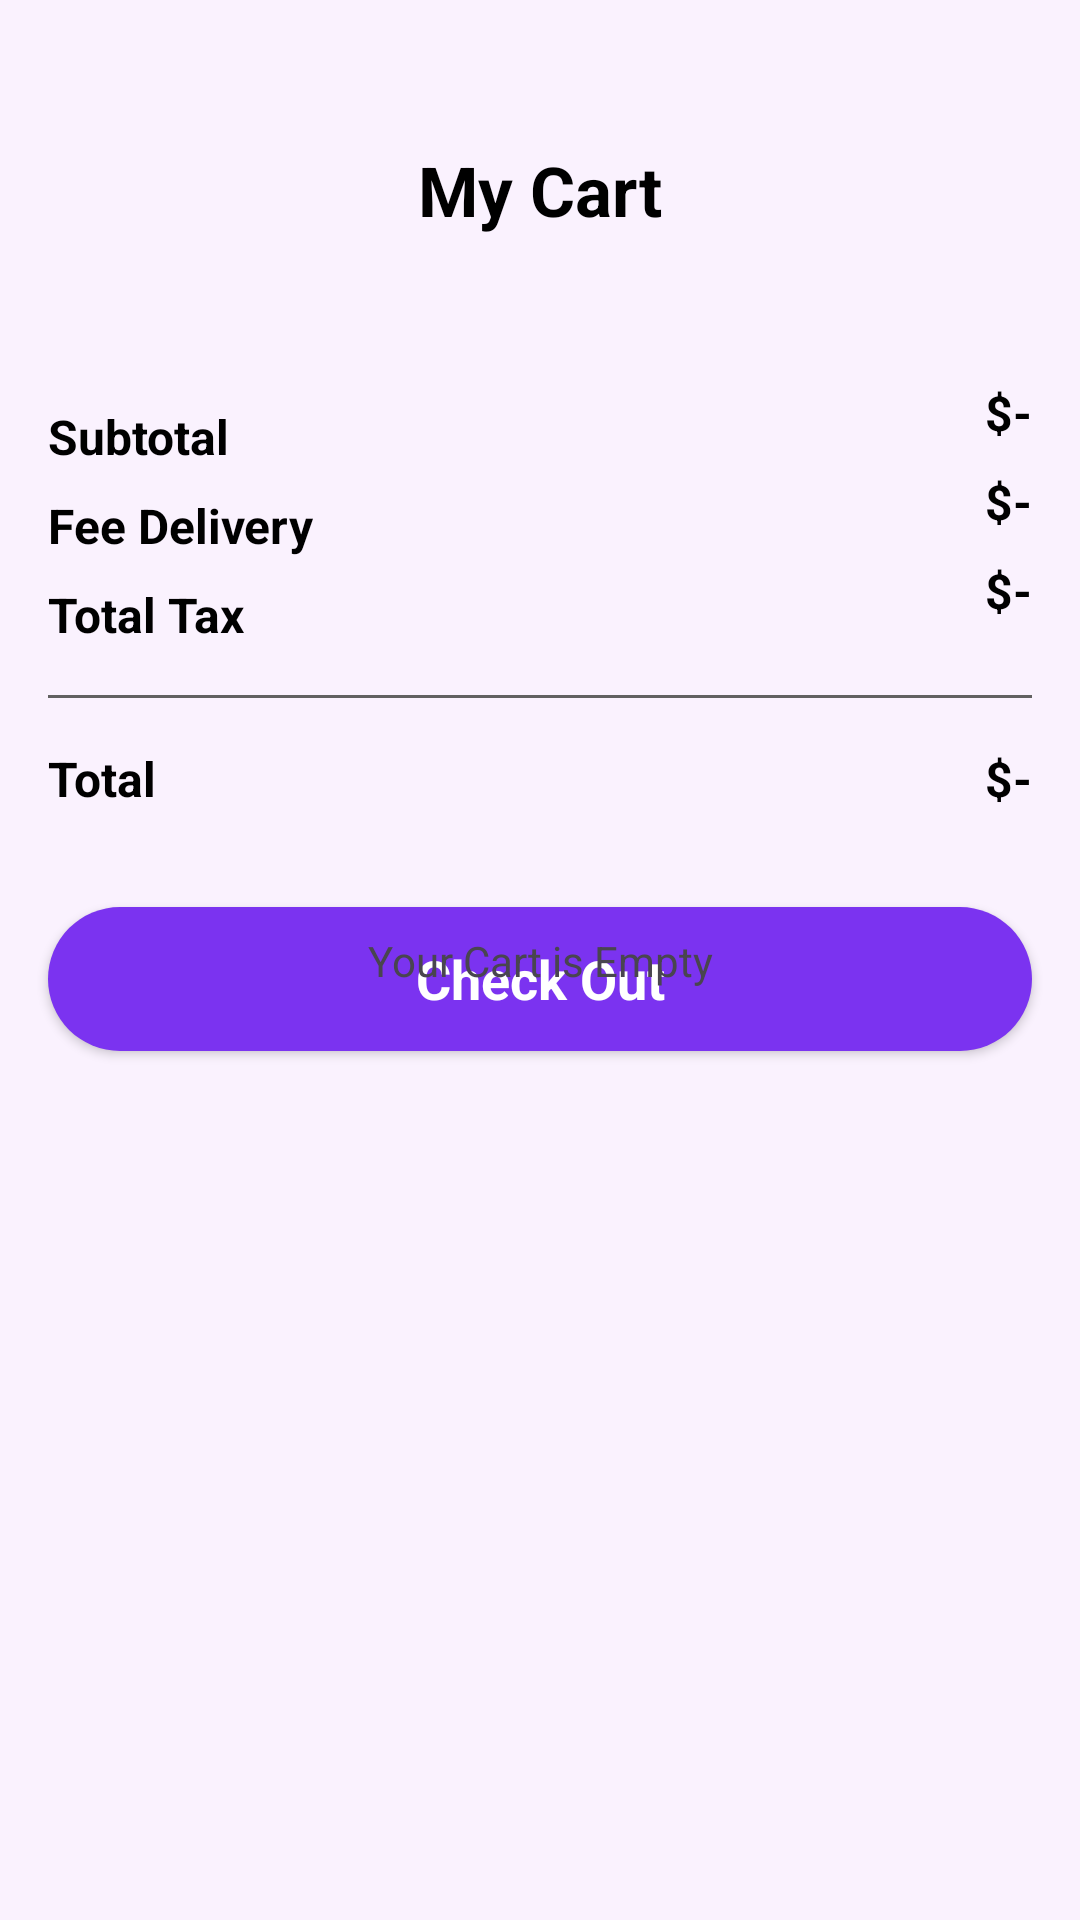

The Android layout XML behind this screen, and the referenced resources:
<!-- AndroidManifest.xml: application theme Theme.BeautyShopApp -->
<!-- res/layout/activity_card.xml -->
<?xml version="1.0" encoding="utf-8"?>
<androidx.constraintlayout.widget.ConstraintLayout xmlns:android="http://schemas.android.com/apk/res/android"
    xmlns:app="http://schemas.android.com/apk/res-auto"
    xmlns:tools="http://schemas.android.com/tools"
    android:id="@+id/main"
    android:layout_width="match_parent"
    android:background="@color/lightPink"
    android:layout_height="match_parent"
    tools:context=".activity.CardActivity">

    <ScrollView
        android:id="@+id/scrollView3"
        android:layout_width="match_parent"
        android:layout_height="match_parent">

        <LinearLayout
            android:layout_width="match_parent"
            android:layout_height="wrap_content"
            android:orientation="vertical">

            <androidx.constraintlayout.widget.ConstraintLayout
                android:layout_width="match_parent"
                android:layout_height="match_parent"
                android:layout_marginHorizontal="16dp"
                android:layout_marginTop="48dp">

                <ImageView
                    android:id="@+id/backBtn"
                    android:layout_width="wrap_content"
                    android:layout_height="wrap_content"
                    app:layout_constraintBottom_toBottomOf="parent"
                    app:layout_constraintStart_toStartOf="parent"
                    app:layout_constraintTop_toTopOf="parent"
                    app:srcCompat="@drawable/back" />

                <TextView
                    android:id="@+id/textView3"
                    android:layout_width="wrap_content"
                    android:layout_height="wrap_content"
                    android:text="@string/my_cart"
                    android:textColor="@color/black"
                    android:textSize="23sp"
                    android:textStyle="bold"
                    app:layout_constraintBottom_toBottomOf="parent"
                    app:layout_constraintEnd_toEndOf="parent"
                    app:layout_constraintStart_toStartOf="parent"
                    app:layout_constraintTop_toTopOf="parent" />
            </androidx.constraintlayout.widget.ConstraintLayout>

            <androidx.recyclerview.widget.RecyclerView
                android:id="@+id/viewCard"
                android:layout_width="match_parent"
                android:layout_height="match_parent"
                android:layout_margin="16dp" />

            <androidx.constraintlayout.widget.ConstraintLayout
                android:layout_width="match_parent"
                android:layout_height="wrap_content"
                android:layout_margin="16dp">

                <TextView
                    android:id="@+id/totalTxt"
                    android:layout_width="wrap_content"
                    android:layout_height="wrap_content"
                    android:text="$-"
                    android:textColor="@color/black"
                    android:textSize="16sp"
                    android:textStyle="bold"
                    app:layout_constraintBottom_toBottomOf="parent"
                    app:layout_constraintEnd_toEndOf="parent"
                    app:layout_constraintTop_toTopOf="@+id/textView12" />

                <TextView
                    android:id="@+id/taxTxt"
                    android:layout_width="wrap_content"
                    android:layout_height="wrap_content"
                    android:layout_marginTop="8dp"
                    android:text="$-"
                    android:textColor="@color/black"
                    android:textSize="16sp"
                    android:textStyle="bold"
                    app:layout_constraintEnd_toEndOf="parent"
                    app:layout_constraintTop_toBottomOf="@+id/deliveryTxt" />

                <TextView
                    android:id="@+id/deliveryTxt"
                    android:layout_width="wrap_content"
                    android:layout_height="wrap_content"
                    android:layout_marginTop="8dp"
                    android:text="$-"
                    android:textColor="@color/black"
                    android:textSize="16sp"
                    android:textStyle="bold"
                    app:layout_constraintEnd_toEndOf="parent"
                    app:layout_constraintTop_toBottomOf="@+id/totalFeeTxt" />

                <TextView
                    android:id="@+id/totalFeeTxt"
                    android:layout_width="wrap_content"
                    android:layout_height="wrap_content"
                    android:text="$-"
                    android:textColor="@color/black"
                    android:textSize="16sp"
                    android:textStyle="bold"
                    app:layout_constraintEnd_toEndOf="parent"
                    app:layout_constraintTop_toTopOf="parent" />

                <TextView
                    android:id="@+id/textView8"
                    android:layout_width="wrap_content"
                    android:layout_height="wrap_content"
                    android:layout_marginTop="8dp"
                    android:text="@string/total_tax"
                    android:textColor="@color/black"
                    android:textSize="16sp"
                    android:textStyle="bold"
                    app:layout_constraintStart_toStartOf="parent"
                    app:layout_constraintTop_toBottomOf="@+id/textView7" />

                <TextView
                    android:id="@+id/textView7"
                    android:layout_width="wrap_content"
                    android:layout_height="wrap_content"
                    android:layout_marginTop="8dp"
                    android:text="@string/fee_delivery"
                    android:textColor="@color/black"
                    android:textSize="16sp"
                    android:textStyle="bold"
                    app:layout_constraintStart_toStartOf="parent"
                    app:layout_constraintTop_toBottomOf="@+id/textView5" />

                <TextView
                    android:id="@+id/textView5"
                    android:layout_width="wrap_content"
                    android:layout_height="wrap_content"
                    android:layout_marginTop="8dp"
                    android:text="Subtotal"
                    android:textColor="@color/black"
                    android:textSize="16sp"
                    android:textStyle="bold"
                    app:layout_constraintStart_toStartOf="parent"
                    app:layout_constraintTop_toTopOf="parent" />

                <View
                    android:id="@+id/view2"
                    android:layout_width="wrap_content"
                    android:layout_height="1dp"
                    android:layout_marginTop="16dp"
                    android:background="@color/darkGrey"
                    app:layout_constraintEnd_toEndOf="parent"
                    app:layout_constraintStart_toStartOf="parent"
                    app:layout_constraintTop_toBottomOf="@+id/textView8" />

                <TextView
                    android:id="@+id/textView12"
                    android:layout_width="wrap_content"
                    android:layout_height="wrap_content"
                    android:layout_marginTop="16dp"
                    android:text="Total"
                    android:textColor="@color/black"
                    android:textSize="16sp"
                    android:textStyle="bold"
                    app:layout_constraintStart_toStartOf="parent"
                    app:layout_constraintTop_toBottomOf="@+id/view2" />
            </androidx.constraintlayout.widget.ConstraintLayout>

            <androidx.appcompat.widget.AppCompatButton
              android:background="@drawable/purple_bg"
              android:layout_margin="16dp"
              style="@android:style/Widget.Button"
              android:textStyle="bold"
              android:textSize="18sp"
              android:textColor="@color/white"
                android:id="@+id/checkoutBtn"
                android:layout_width="match_parent"
                android:layout_height="wrap_content"
                android:text="@string/check_out" />
        </LinearLayout>
    </ScrollView>

    <TextView
        android:id="@+id/emptyTxt"
        android:layout_width="wrap_content"
        android:layout_height="wrap_content"
        android:text="@string/your_cart_is_empty"
        android:visibility="visible"

        app:layout_constraintBottom_toBottomOf="parent"
        app:layout_constraintEnd_toEndOf="parent"
        app:layout_constraintStart_toStartOf="parent"
        app:layout_constraintTop_toTopOf="parent" />
</androidx.constraintlayout.widget.ConstraintLayout>
<!-- resources referenced by this layout -->
<resources>
  <color name="black">#FF000000</color>
  <color name="darkGrey">#616161</color>
  <color name="lightPink">#FAF2FE</color>
  <color name="white">#FFFFFFFF</color>
  <!-- drawable purple_bg (drawable) -->
  <?xml version="1.0" encoding="utf-8"?>
  <selector xmlns:android="http://schemas.android.com/apk/res/android">
  
      <item>
  
          <shape android:shape="rectangle">
  
              <solid android:color="@color/purple"/>
  
              <corners android:radius="50dp"/>
  
          </shape>
  
      </item>
  
  </selector>
  <string name="check_out">Check Out</string>
  <string name="fee_delivery">Fee Delivery</string>
  <string name="my_cart">My Cart</string>
  <string name="total_tax">Total Tax</string>
  <string name="your_cart_is_empty">Your Cart is Empty</string>
  <style name="Theme.BeautyShopApp" parent="Base.Theme.BeautyShopApp" />
  <color name="purple">#7B33F0</color>
  <style name="Base.Theme.BeautyShopApp" parent="Theme.Material3.DayNight.NoActionBar">
      </style>
</resources>
